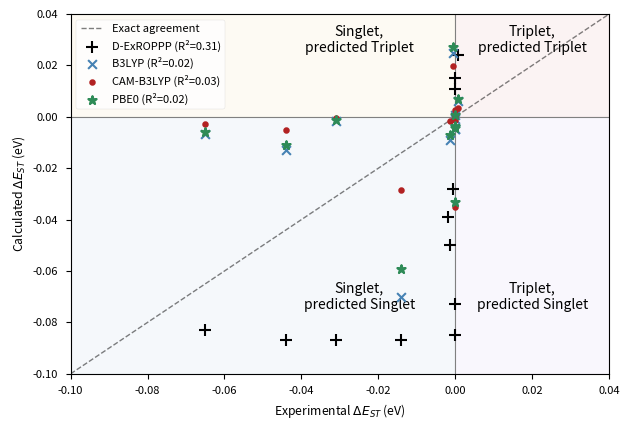

Generate this figure with matplotlib:
import matplotlib.pyplot as plt
import numpy as np

DEXROPPP = [-0.083, -0.087, -0.028, -0.073, -0.085,
               0.011, 0.015, -0.087, -0.087, -0.039, 0.024, -0.050]
experimental = [ -0.065, -0.014, -0.0005, 0, 0, 0, 0,
                -0.044, -0.031, -0.002, 0.0007, -0.0015]

est_b3lyp = [
    -0.0068,    # TTM-Ph-TTM (para)    (Singlet)
    -0.07,      # DTA                  (Singlet)
     0.025,     # 5-7-ICz-TTM2         (Triplet)
    -0.0046,    # 5-8-ICz-TTM2         (Singlet)
    -0.00478,   # 5-11-ICz-TTM2        (Singlet)
     0.000647,  # pseudo-o-PCP-TTM2    (Triplet)
    -0.000982,  # pseudo-p-PCP-TTM2    (Singlet)
    -0.013,     # PyBTM-Ph-PyBTM       (Singlet)
    -0.0016,    # PyBTM-Hex2-PyBTM     (Singlet)
    -3.34,      # PCz-(PyBTM')2        (Singlet)
     0.00633,   # THDBA-(PyBTM')2      (Triplet)
    -0.009,     # TPA(Me)-(PyBTM'')2   (Singlet)
]

est_cam = [
    -0.0028,    # TTM-Ph-TTM (para)    (Singlet)
    -0.0283,    # DTA                  (Singlet)
     0.0198,    # 5-7-ICz-TTM2         (Triplet)
     0.0027,    # 5-8-ICz-TTM2         (Triplet)
    -0.00143,   # 5-11-ICz-TTM2        (Singlet)
     0.000118,  # pseudo-o-PCP-TTM2    (Triplet)
    -0.035,     # pseudo-p-PCP-TTM2    (Singlet)
    -0.0052,    # PyBTM-Ph-PyBTM       (Singlet)
    -0.0006,    # PyBTM-Hex2-PyBTM     (Singlet)
    -3.68,      # PCz-(PyBTM')2        (Singlet)
     0.00333,   # THDBA-(PyBTM')2      (Triplet)
    -0.0017,    # TPA(Me)-(PyBTM'')2   (Singlet)
]

est_pbe0 = [
    -0.00582,   # TTM-Ph-TTM (para)    (Singlet)
    -0.0594,    # DTA                  (Singlet)
     0.0272,    # 5-7-ICz-TTM2         (Triplet)
    -0.004432,  # 5-8-ICz-TTM2         (Singlet)
    -0.0035,    # 5-11-ICz-TTM2        (Singlet)
     0.000585,  # pseudo-o-PCP-TTM2    (Triplet)
    -0.033013,  # pseudo-p-PCP-TTM2    (Singlet)
    -0.0109,    # PyBTM-Ph-PyBTM       (Singlet)
    -0.0013,    # PyBTM-Hex2-PyBTM     (Singlet)
    -3.42,      # PCz-(PyBTM')2        (Singlet)
     0.00698,   # THDBA-(PyBTM')2      (Triplet)
    -0.00696,   # TPA(Me)-(PyBTM'')2   (Singlet)
]

functionals = [
    (est_b3lyp, 'B3LYP',     'steelblue', 'x'),
    (est_cam,   'CAM-B3LYP', 'firebrick',  '.'),
    (est_pbe0,  'PBE0',      'seagreen',   '*'),
]



# Filter out N/A
pairs = [(t, e) for t, e in zip(DEXROPPP, experimental) if e is not None]
t_vals, e_vals = zip(*pairs)
r2 = np.corrcoef(e_vals, t_vals)[0, 1] ** 2
rmse_dex = np.sqrt(np.mean((np.array(t_vals) - np.array(e_vals)) ** 2))
mse_signed = np.mean(np.array(t_vals) - np.array(e_vals))
print(f"D-ExROPPP RMSE: {rmse_dex:.4f} eV")
print(f"D-ExROPPP MSE (signed): {mse_signed:.4f} eV")


plt.style.use('seaborn-v0_8-paper')
fig, ax = plt.subplots()


x_min, x_max = -0.1, 0.04
y_min, y_max = -0.1, 0.04

ax.fill_between([x_min, 0], [y_min, y_min], [0, 0],         color='steelblue',    alpha=0.05)
ax.fill_between([0, x_max], [0, 0],         [y_max, y_max], color='firebrick',     alpha=0.05)
ax.fill_between([0, x_max], [y_min, y_min], [0, 0],         color='mediumpurple',  alpha=0.05)
ax.fill_between([x_min, 0], [0, 0],         [y_max, y_max], color='goldenrod',     alpha=0.05)


# Line of best fit — swap polyfit order
m, b = np.polyfit(e_vals, t_vals, 1)
x_fit = np.linspace(x_min, x_max, 200)

ax.axhline(0, color='gray', linewidth=0.8)
ax.axvline(0, color='gray', linewidth=0.8)


ax.plot(x_fit, x_fit, 'k--', linewidth=1, alpha=0.5, label='Exact agreement')

# DEXROPPP scatter — swap x, y
ax.scatter(e_vals, t_vals, marker='+', color='black', s=80,
           linewidths=1.5, zorder=5, label=f'D-ExROPPP (R²={r2:.2f})')

# Functional scatter — swap x, y
for est_list, label, color, marker in functionals:
    pairs_f = [(e, t) for e, t in zip(e_vals, est_list) if e is not None]
    e_f, t_f = zip(*pairs_f)
    r2_f = np.corrcoef(e_f, t_f)[0, 1] ** 2
    ax.scatter(e_f, t_f, marker=marker, color=color, s=40,
               linewidths=1.5, zorder=5, label=f'{label} (R²={r2_f:.2f})')
    
   
for calc_vals, label, color, marker in functionals:
    pairs_f = [(c, e) for c, e in zip(calc_vals, experimental) if e is not None]
    c_arr, e_arr_f = np.array([p[0] for p in pairs_f]), np.array([p[1] for p in pairs_f])
    mse_signed = np.mean(np.array(c_arr) - np.array(e_arr_f))
    mae_f  = np.mean(np.abs(c_arr - e_arr_f))
    rmse_f = np.sqrt(np.mean((c_arr - e_arr_f) ** 2))
    r2_f   = np.corrcoef(e_arr_f, c_arr)[0, 1] ** 2
    
    print(f"{label:<12}  MSE (signed)={mse_signed:.4f} eV  RMSE={rmse_f:.4f} eV  r²={r2_f:.3f}")


# Swap axis labels
ax.set_xlabel("Experimental $\Delta E_{ST}$ (eV)")
ax.set_ylabel("Calculated $\Delta E_{ST}$ (eV)")

# Swap the two "wrong" quadrant labels (top-left and bottom-right swap meaning)
ax.text(-0.025, -0.07, 'Singlet,\npredicted Singlet', ha='center', va='center', fontsize=10, fontstyle='italic')
ax.text( 0.02,  0.03,  'Triplet,\npredicted Triplet', ha='center', va='center', fontsize=10, fontstyle='italic')
ax.text( 0.02, -0.07,  'Triplet,\npredicted Singlet', ha='center', va='center', fontsize=10, fontstyle='italic')  # swapped
ax.text(-0.025,  0.03, 'Singlet,\npredicted Triplet', ha='center', va='center', fontsize=10, fontstyle='italic')  # swapped



ax.set_xlim(x_min, x_max)
ax.set_ylim(y_min, y_max)
ax.legend(loc='upper left')

plt.tight_layout()
plt.savefig("EST_Scatter.png", dpi=400, transparent=True)
plt.show()
